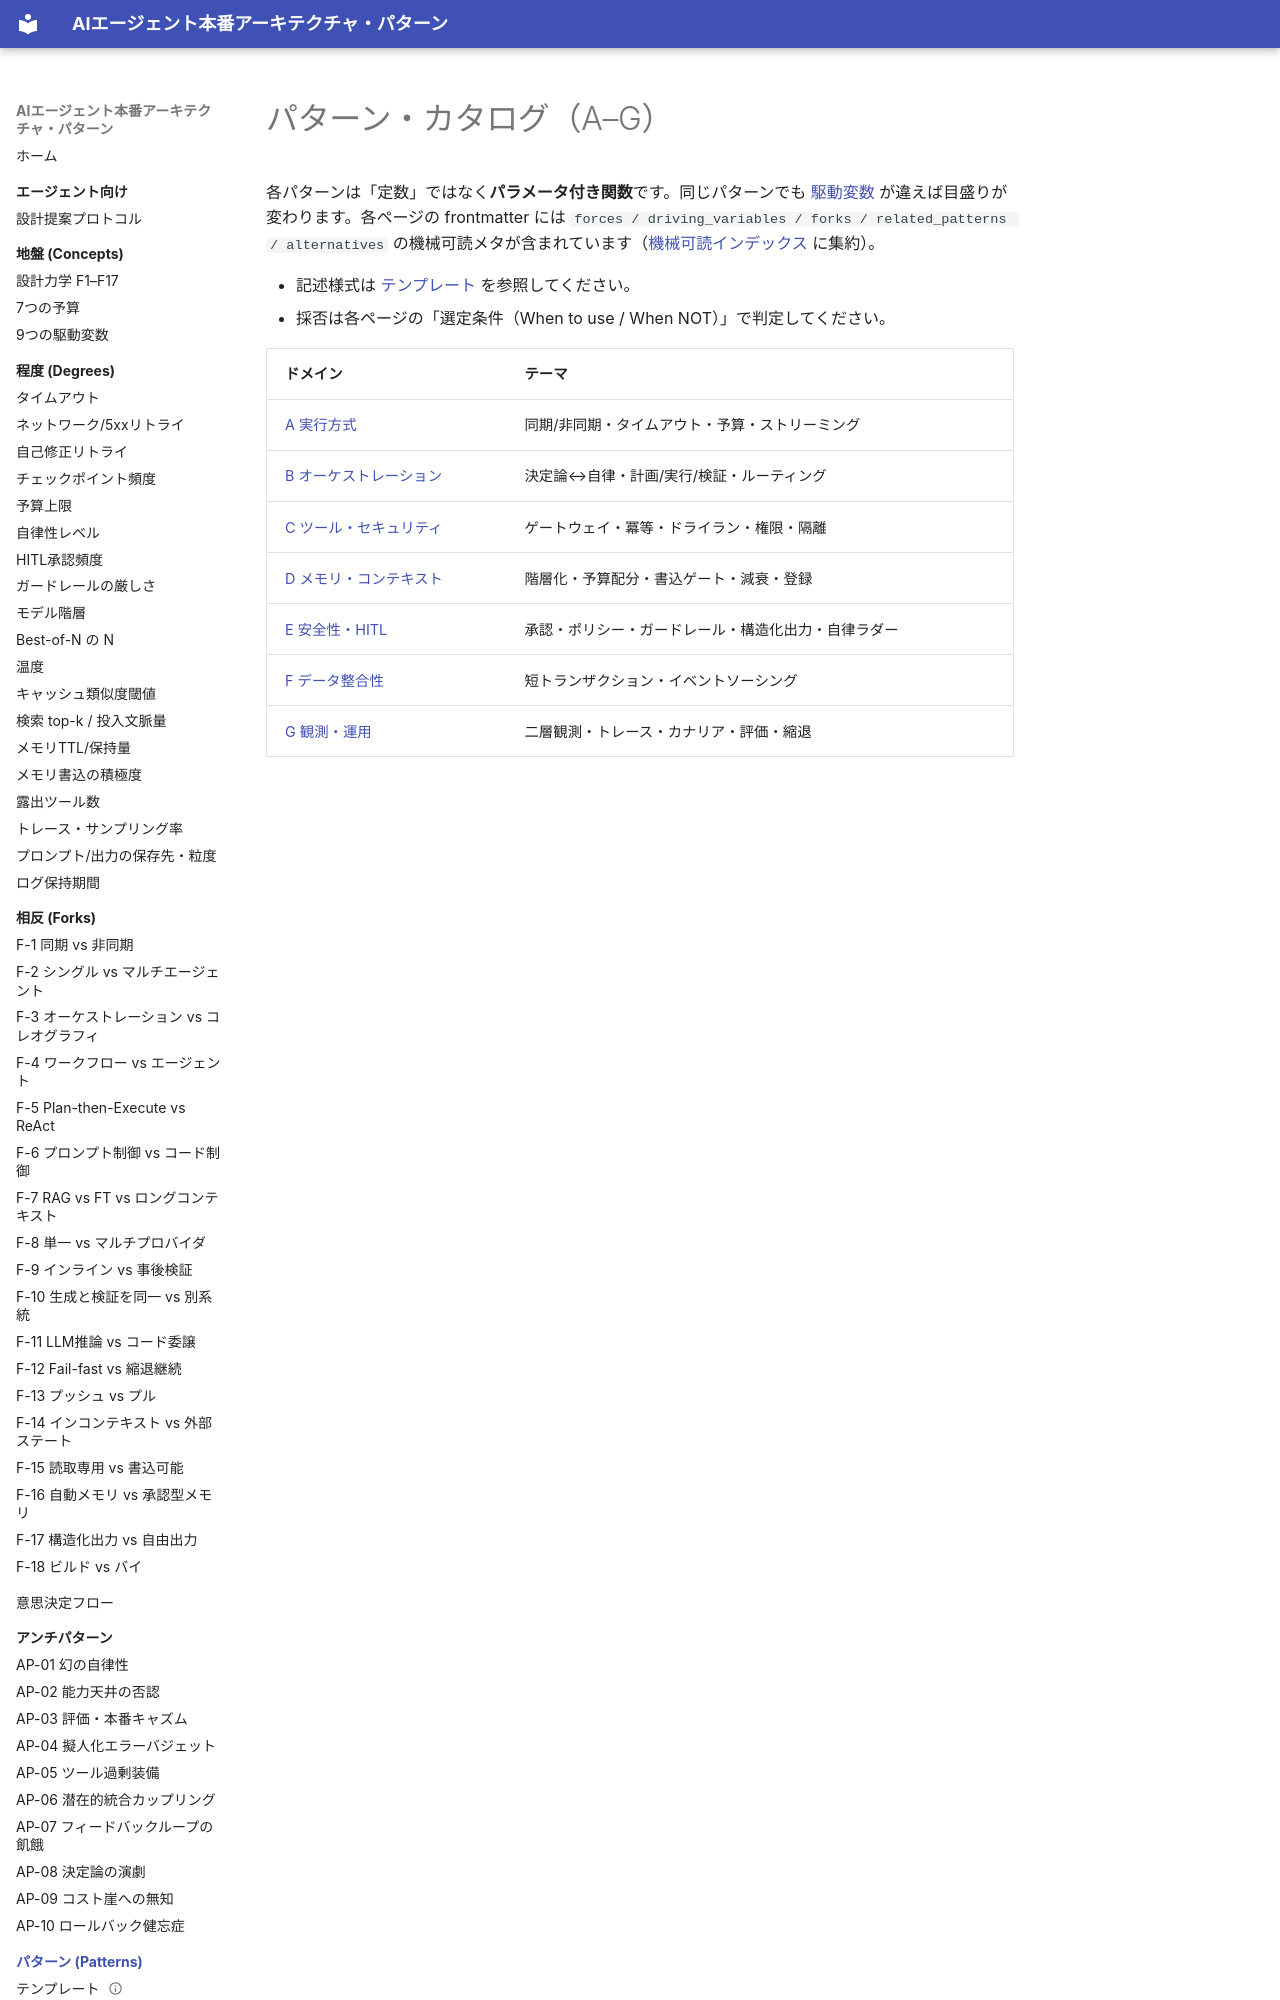

repository: shibuiwilliam/agent-reference-architectures · page: patterns/index.html · generator: mkdocs

# パターン・カタログ（A–G）

各パターンは「定数」ではなく**パラメータ付き関数**です。同じパターンでも [駆動変数](../concepts/driving-variables.md) が違えば目盛りが変わります。各ページの frontmatter には `forces / driving_variables / forks / related_patterns / alternatives` の機械可読メタが含まれています（[機械可読インデックス](../reference/pattern-index.md) に集約）。

- 記述様式は [テンプレート](_template.md) を参照してください。
- 採否は各ページの「選定条件（When to use / When NOT）」で判定してください。
